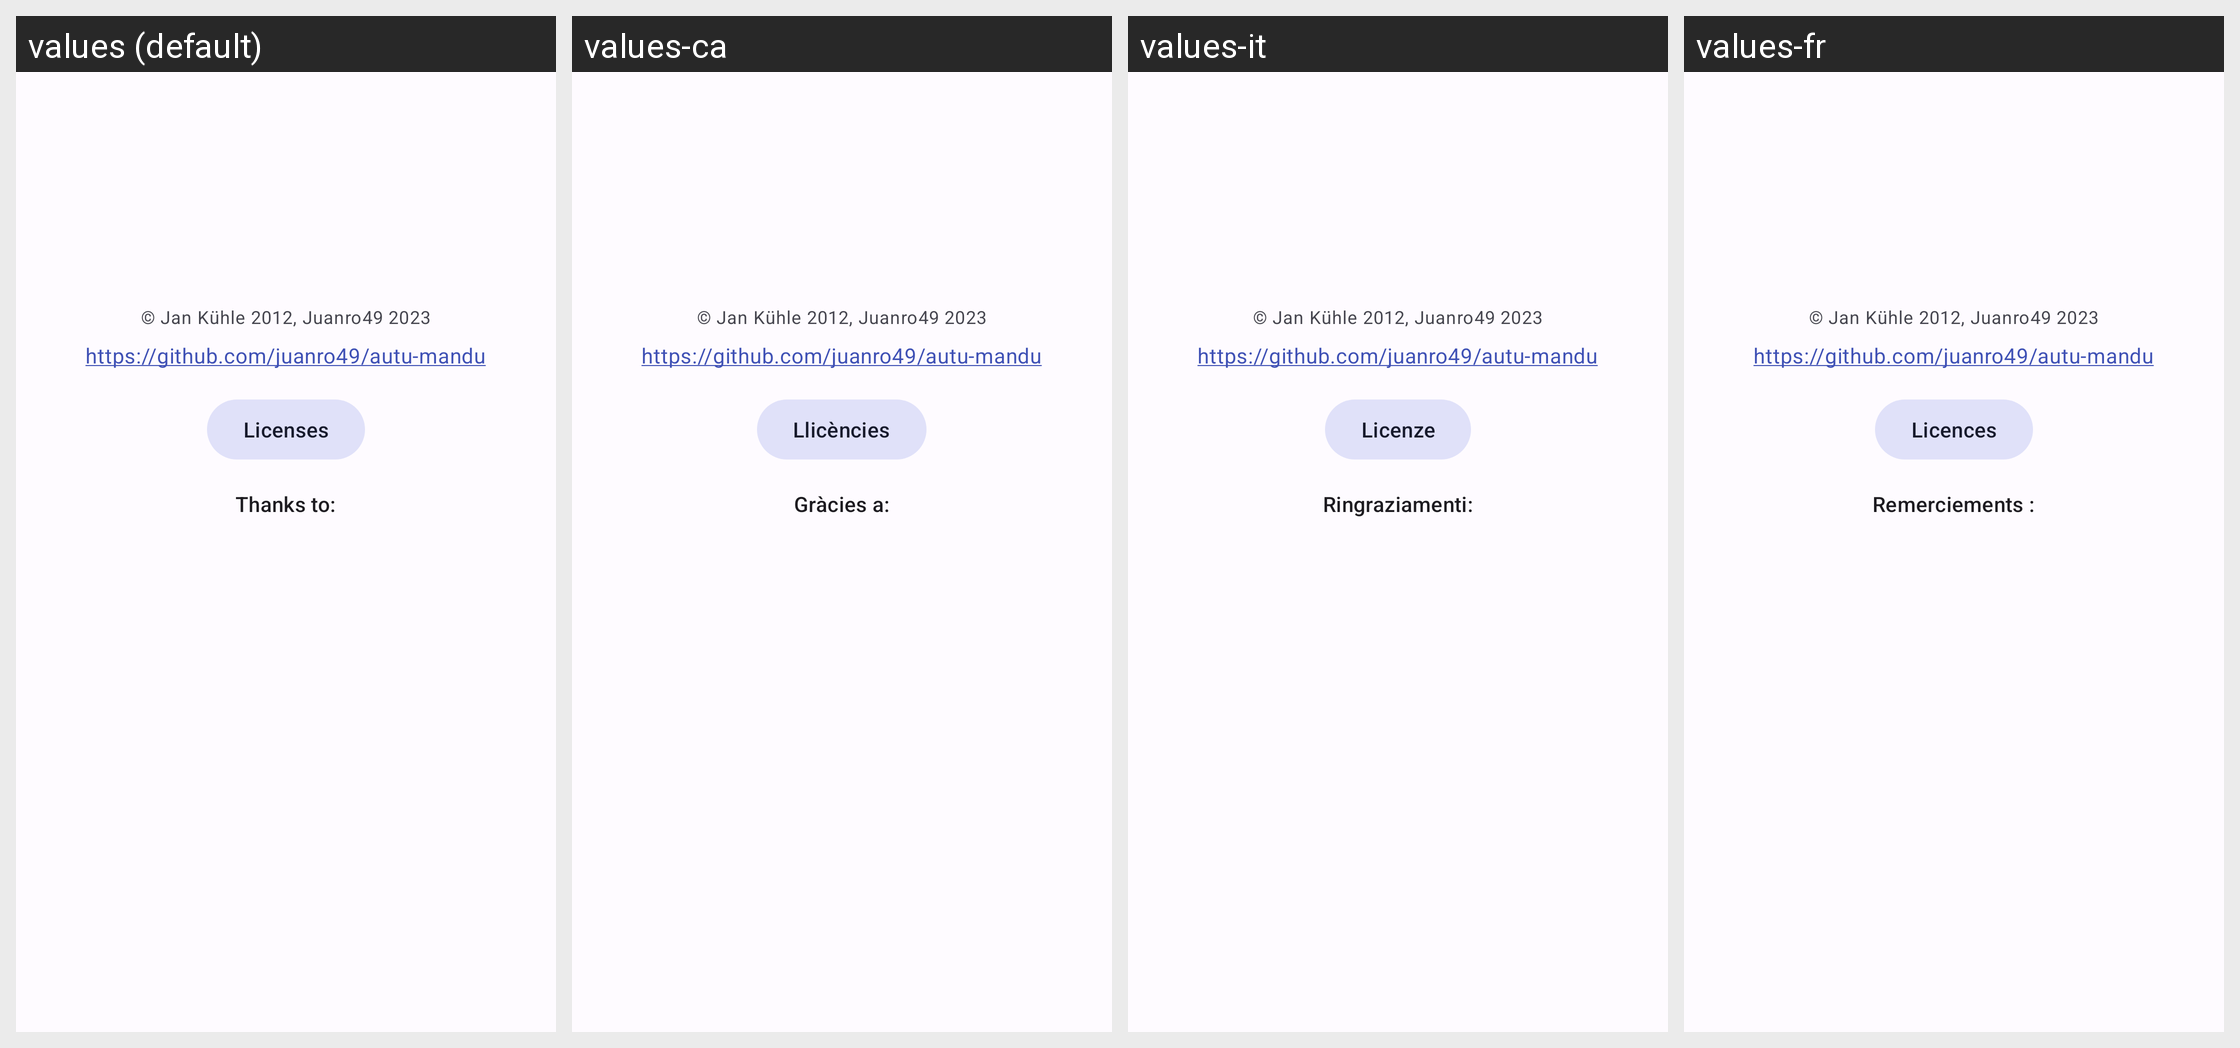

Here is an Android app screen in its default locale and in the app's own translations. Write out the translated-string differences for the strings that appear on this screen.
Android screen res/layout/fragment_prefs_about.xml rendered under 4 locales, left to right: values (default), values-ca, values-it, values-fr. Device: Nexus 5 (rendered at 1080×1920; each locale shown at half size, 540×960, under a caption strip naming it); theme AppTheme.
Other locales in the repository, not shown: values-ar, values-cs, values-de, values-es-rMX, values-ext, values-fi, values-ko, values-nb-rNO, values-nl-rNL, values-pl, values-pt, values-pt-rBR, values-ru, values-ta, values-tr, values-zh-rCN.
Strings drawn on this screen, with the default value and each locale's value (text and hints the layout hard-codes, and strings that could not be matched under every locale, appear in the picture but are not listed):

about_author
  values: © Jan Kühle 2012, Juanro49 2023
  values-ca: © Jan Kühle 2012, Juanro49 2023  [not translated; the default value is used]
  values-it: © Jan Kühle 2012, Juanro49 2023  [not translated; the default value is used]
  values-fr: © Jan Kühle 2012, Juanro49 2023  [not translated; the default value is used]

about_git
  values: https://github.com/juanro49/autu-mandu
  values-ca: https://github.com/juanro49/autu-mandu  [not translated; the default value is used]
  values-it: https://github.com/juanro49/autu-mandu  [not translated; the default value is used]
  values-fr: https://github.com/juanro49/autu-mandu  [not translated; the default value is used]

about_licenses
  values: Licenses
  values-ca: Llicències
  values-it: Licenze
  values-fr: Licences

about_thanks
  values: Thanks to:
  values-ca: Gràcies a:
  values-it: Ringraziamenti:
  values-fr: Remerciements :
